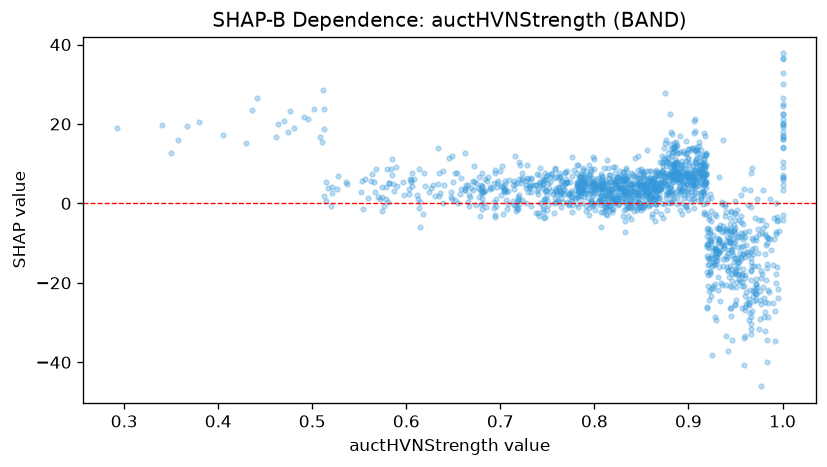

Source data for this figure (header and first rows):
feature_value, shap_value
0.811, -0.8715
0.981, -7.649
0.891, -1.61
0.907, 2.576
0.854, 3.984
0.904, 6.405
0.876, 9.534
0.949, -4.182
0.906, 1.29
0.847, 2.185
0.773, 2.475
0.899, 3.751
0.857, 2.898
0.84, 3.757
0.822, 5.006
0.9, 7.419
0.882, 7.46
0.817, 2.762
0.873, -3.722
0.851, 1.965
0.822, 0.6462
0.897, -0.7818
0.85, -1.668
0.919, -2.756
0.612, 0.9878
0.963, -0.306
0.874, 5.449
1.0, 19.69
0.87, 7.109
0.799, 5.117
0.924, -23.22
0.836, 6.905
0.861, 2.702
0.768, 2.286
0.836, 1.984
0.944, -3.73
0.991, -3.566
0.831, 2.534
0.956, -13.43
0.98, -28.54
0.754, 7.406
0.667, -0.7195
0.695, -0.622
0.911, 14.55
0.718, 0.2938
0.915, 10
0.836, -3.195
0.741, -3.099
0.836, -0.9937
0.783, -0.8765
0.768, 3.273
0.515, 5.277
0.877, 2.947
0.953, -8.544
0.968, -11.44
0.88, 3.831
0.859, 1.8
0.572, 1.062
0.939, -6.429
0.994, -15.96
... 1,545 more rows
